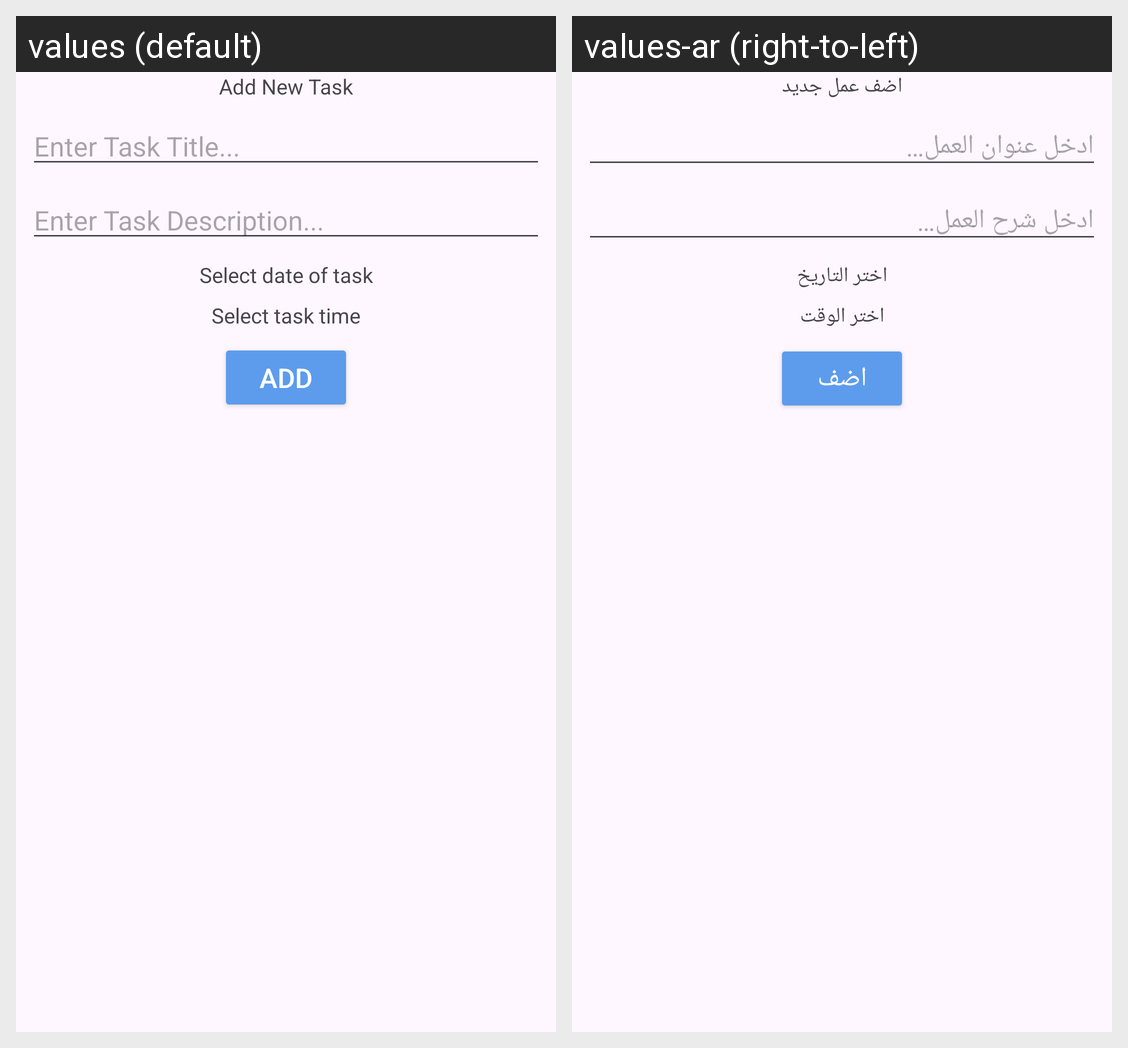

This grid shows one Android layout under two languages. Give, for every string resource on the screen, its name, the default text and each shown locale's text.
Android screen res/layout/fragment_add_task.xml rendered under 2 locales, left to right: values (default), values-ar (right-to-left). Device: Nexus 5 (rendered at 1080×1920; each locale shown at half size, 540×960, under a caption strip naming it); theme Theme.ToDo.
Strings drawn on this screen, with the default value and each locale's value (text and hints the layout hard-codes, and strings that could not be matched under every locale, appear in the picture but are not listed):

add_new_task
  values: Add New Task
  values-ar: اضف عمل جديد

enter_task_title
  values: Enter Task Title...
  values-ar: ادخل عنوان العمل…

enter_task_description
  values: Enter Task Description...
  values-ar: ادخل شرح العمل…

select_date_of_task
  values: Select date of task
  values-ar: اختر التاريخ

select_time_of_task
  values: Select task time
  values-ar: اختر الوقت

add
  values: Add
  values-ar: اضف
